Run: headless pygame with SDL's dummy video driver; simulated clock (each Clock.tick advances the game by its frame time, no real sleeping); random seed 0; keys injected as events and as key.get_pressed() state; mouse plan: one left click at the window centre at the start of phase 2, then a move to the lower-right quarter at the start of phase 3.
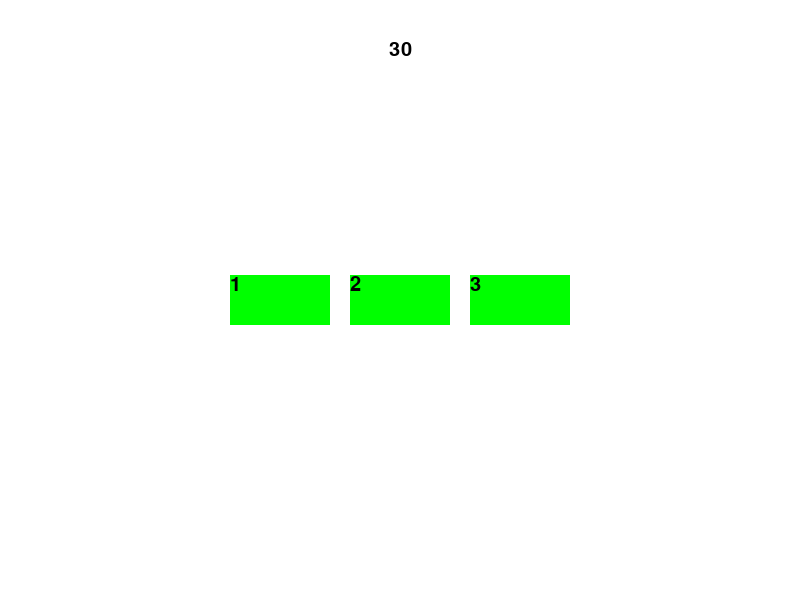
Frame 1 of 4 · flips 1–60 · no input
Frame 2 of 4 · flips 61–180 · clicked the window centre · tapped SPACE, RETURN · held RIGHT (→), D · screen unchanged from frame 1, image omitted
Frame 3 of 4 · flips 181–300 · moved the mouse to the lower-right quarter · held DOWN (↓), S · screen unchanged from frame 2, image omitted
Frame 4 of 4 · flips 301–420 · held LEFT (←), A, UP (↑), W · screen unchanged from frame 3, image omitted

The pygame program that drew these frames:

import pygame

# Define some colors
BLACK = (0, 0, 0)
WHITE = (255, 255, 255)
GREEN = (0, 255, 0)

# Set the dimensions of the screen
SCREEN_WIDTH = 800
SCREEN_HEIGHT = 600

# Set the font for the timer
pygame.font.init() # 타이머 실행
TIMER_FONT = pygame.font.SysFont(None, 30) # 타이머 폰트


# Define the Timer class
class Timer:
    def __init__(self, time):
        self.time = time
        self.text = TIMER_FONT.render(str(self.time), True, BLACK)
        self.rect = self.text.get_rect()
        self.rect.center = (SCREEN_WIDTH // 2, 50)

    def update(self): # 타이머 시간 업데이트
        self.time -= 1
        (pygame.time.get_ticks() - start_ticks) - 1000
        self.text = TIMER_FONT.render(str(self.time), True, BLACK)

    def reset(self):
        self.time = 30
        self.text = TIMER_FONT.render(str(self.time), True, BLACK)


# Define the TimeOver function
def TimeOver(timer):
    print("Time's up!")
    timer.reset()


# Define the btnclick function
def btnclick(button):
    print(f"Button {button} clicked!")


# Initialize Pygame
pygame.init()

# Set up the screen
screen = pygame.display.set_mode([SCREEN_WIDTH, SCREEN_HEIGHT])
pygame.display.set_caption("My Game")

# Set up the timer
timer = Timer(60)

# Set up the buttons
buttons = []
button_width = 100
button_height = 50
button_spacing = 20
total_button_width = button_width * 3 + button_spacing * 2
button_x = (SCREEN_WIDTH - total_button_width) // 2
button_y = SCREEN_HEIGHT // 2 - button_height // 2
for i in range(1, 4):
    button_rect = pygame.Rect(button_x, button_y, button_width, button_height)
    button_text = TIMER_FONT.render(str(i), True, BLACK)
    button_text_rect = button_text.get_rect()
    button_text_rect.center = button_rect.center
    buttons.append((i, button_rect))
    button_x += button_width + button_spacing

# Start the game loop
running = True
clock = pygame.time.Clock()
total_time = 30
start_ticks = pygame.time.get_ticks()

while running:
    # Handle events
    for event in pygame.event.get():
        if event.type == pygame.QUIT:
            running = False
        elif event.type == pygame.MOUSEBUTTONDOWN:
            for button in buttons:
                if button[1].collidepoint(event.pos):
                    btnclick(button[0])

    # Update the timer
    timer.update() # 시간 -1 씩 감소
    if timer.time <= 0: # 시간이 0보다 작거나 같으면
        TimeOver(timer) # 타이머 종료

    # Draw everything
    screen.fill(WHITE)
    for button in buttons:
        pygame.draw.rect(screen, GREEN, button[1])
        screen.blit(TIMER_FONT.render(str(button[0]), True, BLACK), button[1])
    screen.blit(timer.text, timer.rect)
    pygame.display.flip()

    # Wait for the next frame
    clock.tick(60)

# Clean up
pygame.quit()
